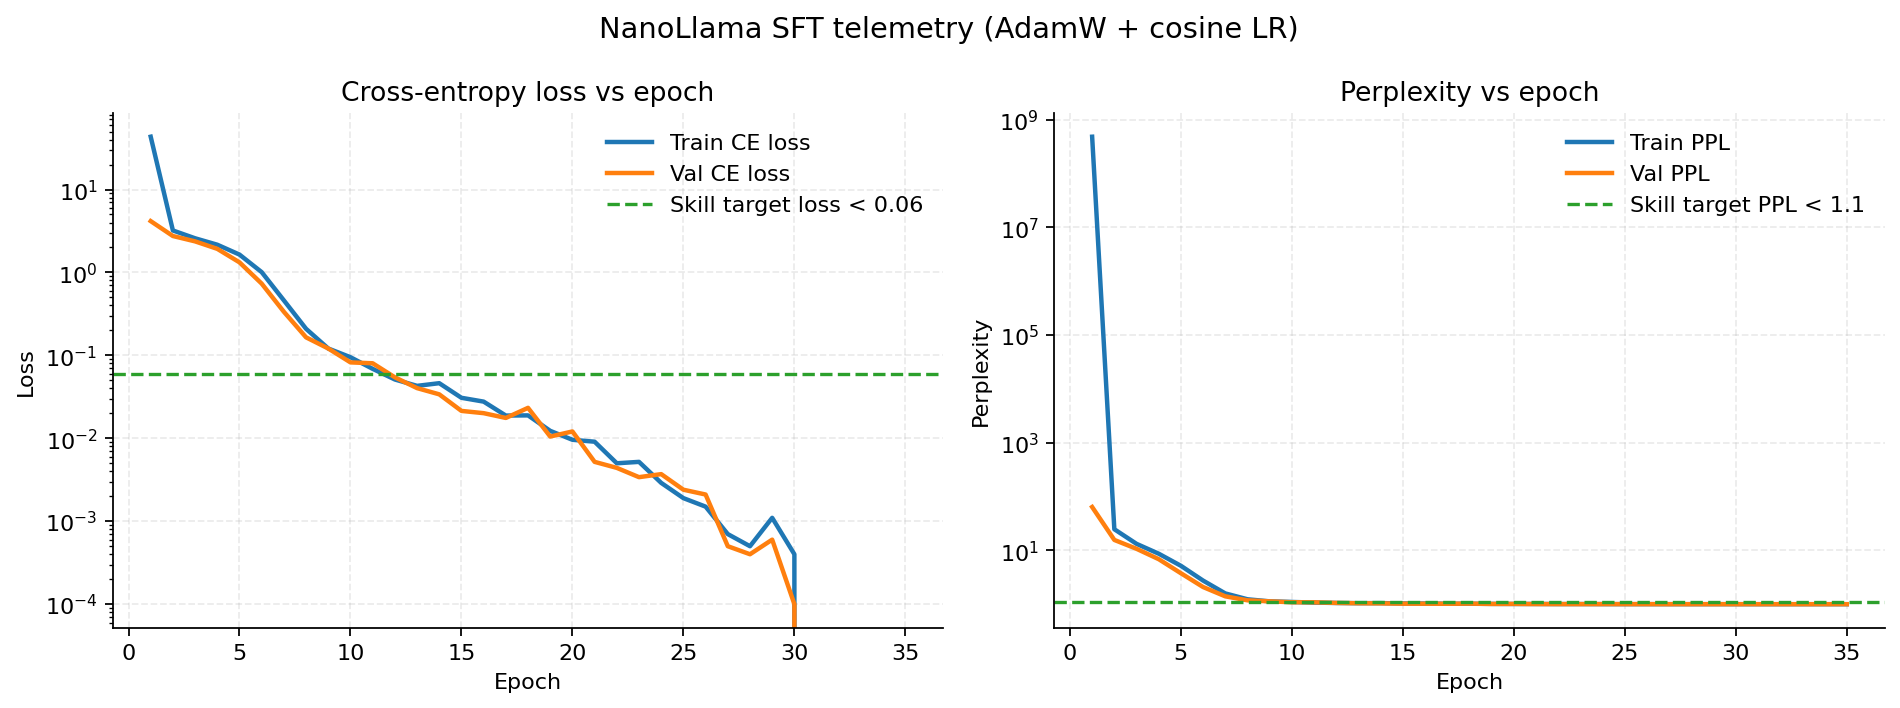

The table this chart was drawn from, first rows:
epoch, train_loss, val_loss, train_ppl, val_ppl
1, 43.31, 4.158, 485165195, 63.95
2, 3.206, 2.748, 24.69, 15.62
3, 2.582, 2.369, 13.22, 10.69
4, 2.159, 1.925, 8.663, 6.854
5, 1.642, 1.323, 5.164, 3.755
6, 1.009, 0.733, 2.742, 2.081
7, 0.4602, 0.3353, 1.584, 1.398
8, 0.2091, 0.1649, 1.233, 1.179
9, 0.121, 0.121, 1.129, 1.129
10, 0.095, 0.0823, 1.1, 1.086
11, 0.0688, 0.0803, 1.071, 1.084
12, 0.0512, 0.0544, 1.053, 1.056
13, 0.0429, 0.0403, 1.044, 1.041
14, 0.0462, 0.0339, 1.047, 1.034
15, 0.0308, 0.0214, 1.031, 1.022
16, 0.0277, 0.0201, 1.028, 1.02
17, 0.0188, 0.0176, 1.019, 1.018
18, 0.0189, 0.0233, 1.019, 1.024
19, 0.0123, 0.0105, 1.012, 1.011
20, 0.0096, 0.0121, 1.01, 1.012
21, 0.0091, 0.0052, 1.009, 1.005
22, 0.005, 0.0044, 1.005, 1.004
23, 0.0052, 0.0034, 1.005, 1.003
24, 0.0029, 0.0037, 1.003, 1.004
25, 0.0019, 0.0024, 1.002, 1.002
26, 0.0015, 0.0021, 1.002, 1.002
27, 0.0007, 0.0005, 1.001, 1.001
28, 0.0005, 0.0004, 1.001, 1
29, 0.0011, 0.0006, 1.001, 1.001
30, 0.0004, 0.0001, 1, 1
31, 0.0, 0.0, 1.0, 1.0
32, 0.0, 0.0, 1.0, 1.0
33, 0.0, 0.0, 1.0, 1.0
34, 0.0, 0.0, 1.0, 1.0
35, 0.0, 0.0, 1.0, 1.0
